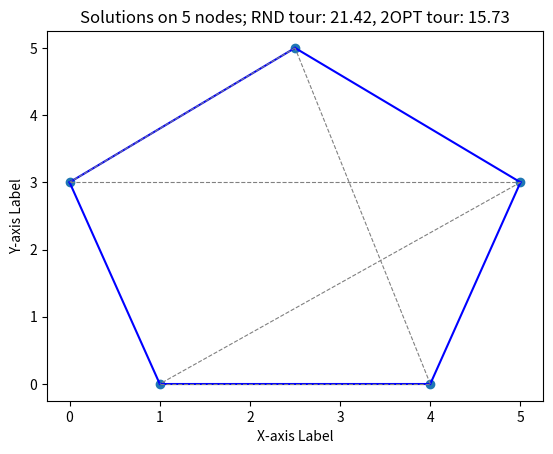

Write the Python code that produced this figure.
VERYBIGNUMBER = 424242424242
NUMLOCATIONS = 5

import matplotlib.pyplot as plt     
import logging                      
import time                         

logger = logging.getLogger(name='tsp-logger')
logging.basicConfig(level=logging.INFO,
                    format='[%(asctime)s] %(message)s',
                    handlers=[logging.FileHandler("tsp.log")])

def euclidean_distance(point1, point2):
    """
        Euclidean distance between two points
        
        Arguments:
            point1, point2: (x,y)-coordinates of two points
            
        Returns:
            shortest distance from point1 to point2 'as the crow flies' 
    """
    x1, y1 = point1
    x2, y2 = point2
    return ((x1 - x2) ** 2 + (y1 - y2) ** 2) ** 0.5

def total_distance(locations, tour):
    """
        Calculates the total distance of a tour along all locations

        Arguments:
            set of locations ({0,1,...,num_locations-1})
            tour (list): a permutation of the set of locations

        Returns:
            sum of all distances between two consecutive locations in tour 
    """
    totalDistance = 0
    for i in range(len(tour)):
        fromLocation = locations[tour[i]]
        toLocation = locations[tour[(i + 1) % len(tour)]]
        totalDistance += euclidean_distance(fromLocation, toLocation)
    
    return totalDistance

def two_opt_tour_best_improvement(locations, distance, init_tour):
    logger.debug(msg="Apply Discrete Improving Search with 2-exchange neighborhood and best improvement on TSP (2-opt)")        
    startTime = time.time()

    # STEP 0: start with initial tour
    num_locations = len(locations)
    curr_tour = init_tour
    total_distance_curr_tour = total_distance(locations,curr_tour)
    logger.info(msg=f"Initial tour has distance {total_distance_curr_tour:.2f}")    

    while True:
        # determine feasible improving move and gain 
        max_gain = -VERYBIGNUMBER
        fi_move_found = False # 
        for i in range(1,num_locations-1):           # from i=1 upto and including num_locations-2
            for j in range(i+2,num_locations + 1):     # from j=i+2 upto and including num_locations
                if (i==1 and j==num_locations):      # then j=0=i-1; not a feasible tour 
                    break

                loc_imin1 = locations[curr_tour[i-1]]
                loc_i = locations[curr_tour[i]]
                loc_jmin1 = locations[curr_tour[j-1]]
                if j == num_locations:
                    loc_j = locations[curr_tour[0]]
                else:
                    loc_j = locations[curr_tour[j]]

                gain = (distance[loc_imin1,loc_i]+distance[loc_jmin1,loc_j])-(distance[loc_imin1,loc_jmin1]+distance[loc_i,loc_j])
                logger.info(msg=f"Evaluate move ({i},{j})->Remove: ({i-1},{i}) and ({j-1},{j}); gain: {gain:.2f}")    

                # if necessary: update best feasible improving move
                if (gain>0 and gain>max_gain):
                    max_gain = gain
                    move = (i,j)
                    fi_move_found = True
        
        # STEP 1: if no move is both improving and feasible: stop; local optimum
        if not(fi_move_found):
            break

        # STEP 2: choose improving feasible move (=best feasible improving move)
        i,j = move

        # STEP 3: update the tour (apply the improving feasible move)
        neighbor_tour = curr_tour[:]
        neighbor_tour[i:j] = reversed(curr_tour[i:j])
        total_distance_neighbor_tour = total_distance(locations,neighbor_tour)
        logger.info(msg=f"Selected feasible improving move ({i},{j}) with gain {max_gain:.2f}, resulting tour has length {total_distance_neighbor_tour:.2f}")    

        curr_tour = neighbor_tour

    endTime = time.time()

    total_distance_two_opt_tour = total_distance(locations, curr_tour)
    logger.info(msg=f"2-opt tour has distance {total_distance_two_opt_tour:.2f}; time: {endTime-startTime:.6f}")    

    return curr_tour

def main():
    
    # Define an instance
    # ----------
    num_locations = 5
    coordinates = [(2.5,5),(0,3),(5,3),(1,0),(4,0)]
    locations = coordinates
    distance = {}
    for i in range(num_locations):
        for j in range(num_locations):
             point1 = coordinates[i]
             point2 = coordinates[j]
             key = (point1,point2)
             distance[key] = euclidean_distance(point1,point2)

    logger.info(msg=f"Specific instance with {num_locations} locations")    

    # Generate a poor tour     
    # ----------
    rnd_tour = [0,1,2,3,4]
    total_distance_rnd_tour = total_distance(coordinates,rnd_tour)
    logger.info(msg=f"Random tour has distance {total_distance_rnd_tour:.2f}") 

    # Apply 2-opt to random tour
    # ----------
    dis_tour = two_opt_tour_best_improvement(coordinates,distance,rnd_tour)
    total_distance_dis_tour = total_distance(coordinates,dis_tour)

    # Plot the random solution and the discrete improving search solution
    # ---

    # Separate the x and y values into separate lists
    x = [coord[0] for coord in coordinates]
    y = [coord[1] for coord in coordinates]

    # In Figure 1, we show both the random solution and the NN solution
    plt.figure(1)
    plt.scatter(x, y)
    plt.xlabel('X-axis Label')
    plt.ylabel('Y-axis Label')
 
    for i in range(1, len(coordinates)):
        x1, y1 = coordinates[dis_tour[i - 1]]
        x2, y2 = coordinates[dis_tour[i]]
        plt.plot([x1, x2], [y1, y2], 'b-')  
    x1, y1 = coordinates[dis_tour[len(coordinates)-1]]
    x2, y2 = coordinates[dis_tour[0]]
    plt.plot([x1, x2], [y1, y2], 'b-')  
 
    for i in range(1, len(coordinates)):
        x1, y1 = coordinates[rnd_tour[i - 1]]
        x2, y2 = coordinates[rnd_tour[i]]
        plt.plot([x1, x2], [y1, y2], '--', color='grey', linewidth=0.8)  
    x1, y1 = coordinates[rnd_tour[len(coordinates)-1]]
    x2, y2 = coordinates[rnd_tour[0]]
    plt.plot([x1, x2], [y1, y2], '--', color='grey', linewidth=0.8)  
 
    plt.title(f'Solutions on {len(coordinates)} nodes; RND tour: {total_distance_rnd_tour:.2f}, 2OPT tour: {total_distance_dis_tour:.2f}')
    plt.show()

if __name__ == "__main__":
    main()
